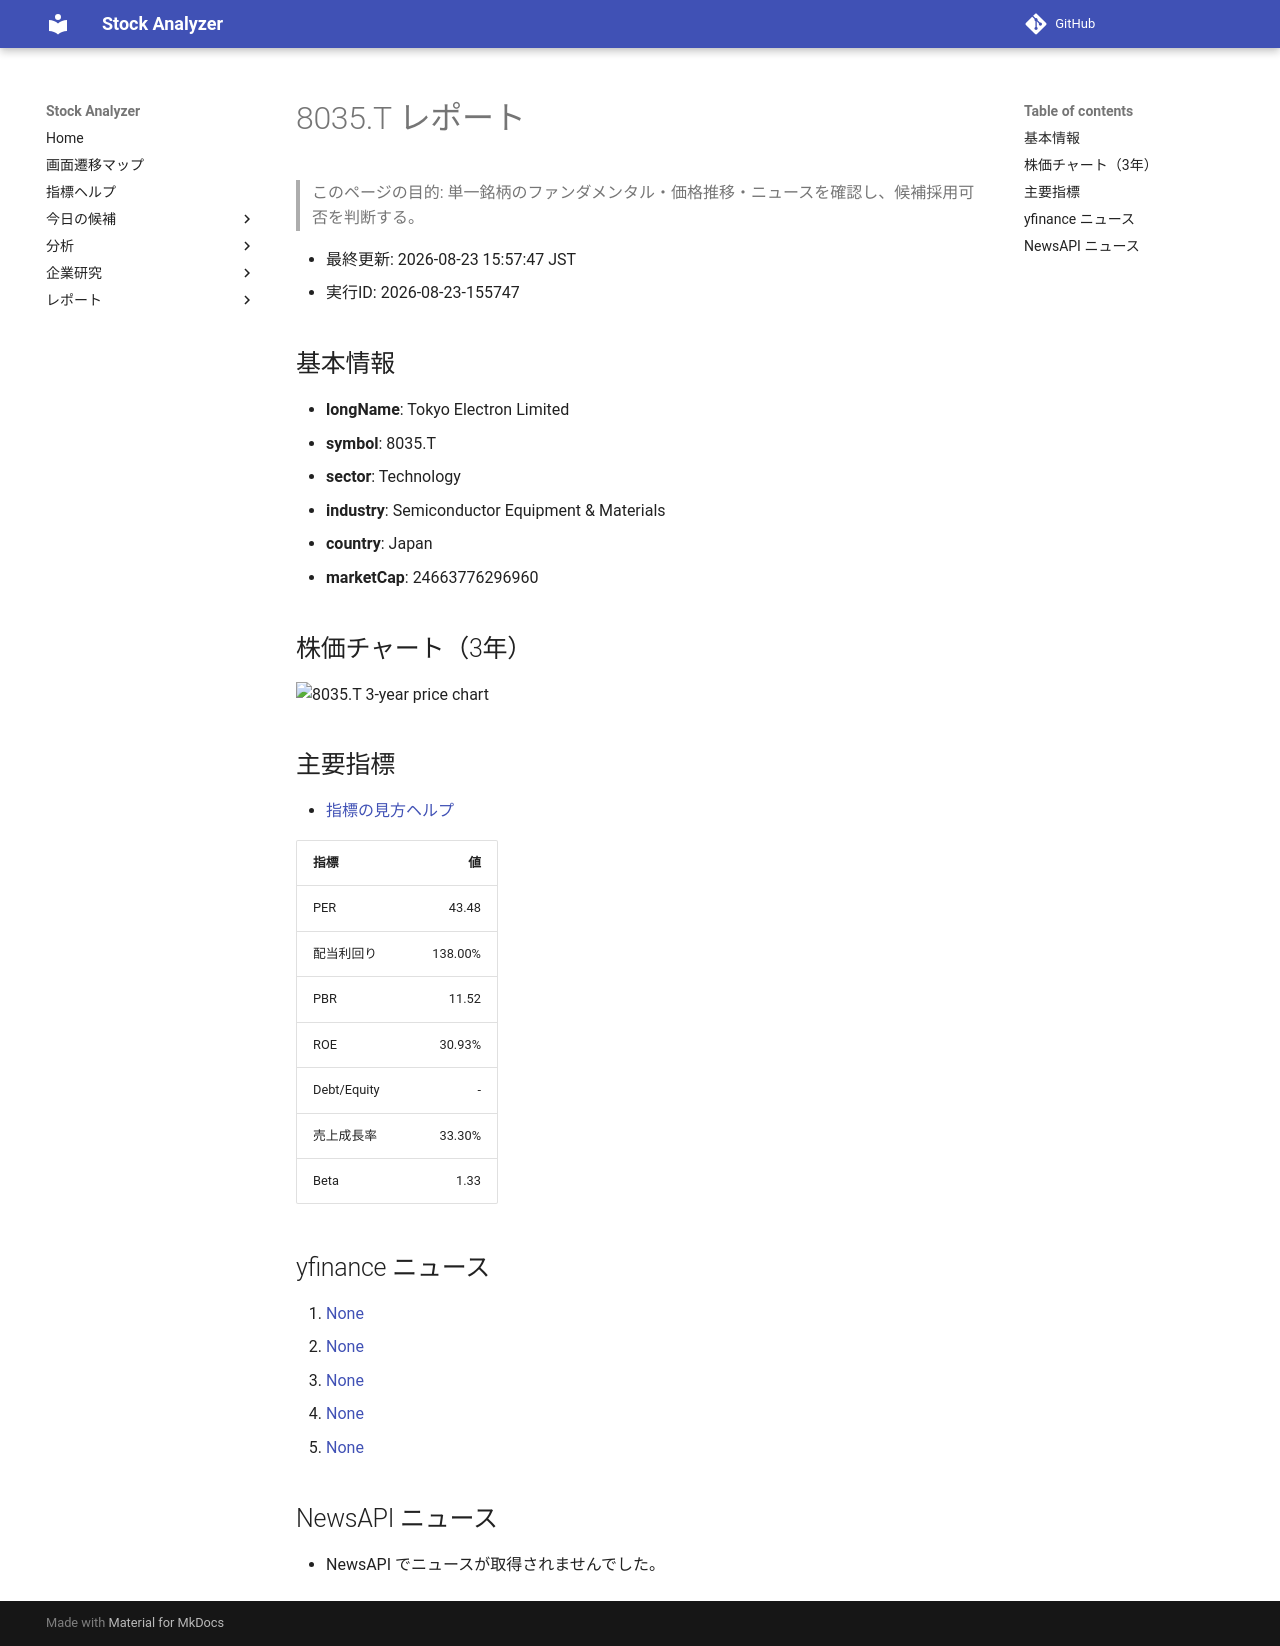

repository: Yumi-note/Making-APP · page: reports/2026-08-23/155747/8035_T/index.html · generator: mkdocs

# 8035.T レポート

> このページの目的: 単一銘柄のファンダメンタル・価格推移・ニュースを確認し、候補採用可否を判断する。

- 最終更新: 2026-08-23 15:57:47 JST
- 実行ID: 2026-08-23-155747

## 基本情報

- **longName**: Tokyo Electron Limited
- **symbol**: 8035.T
- **sector**: Technology
- **industry**: Semiconductor Equipment & Materials
- **country**: Japan
- **marketCap**: 24663776296960

## 株価チャート（3年）

![8035.T 3-year price chart](8035_T_3y.png)

## 主要指標

- [指標の見方ヘルプ](../../../../indicators.md)

| 指標 | 値 |
|---|---:|
| PER | 43.48 |
| 配当利回り | 138.00% |
| PBR | 11.52 |
| ROE | 30.93% |
| Debt/Equity | - |
| 売上成長率 | 33.30% |
| Beta | 1.33 |

## yfinance ニュース

1. [None](None)
2. [None](None)
3. [None](None)
4. [None](None)
5. [None](None)

## NewsAPI ニュース

- NewsAPI でニュースが取得されませんでした。
